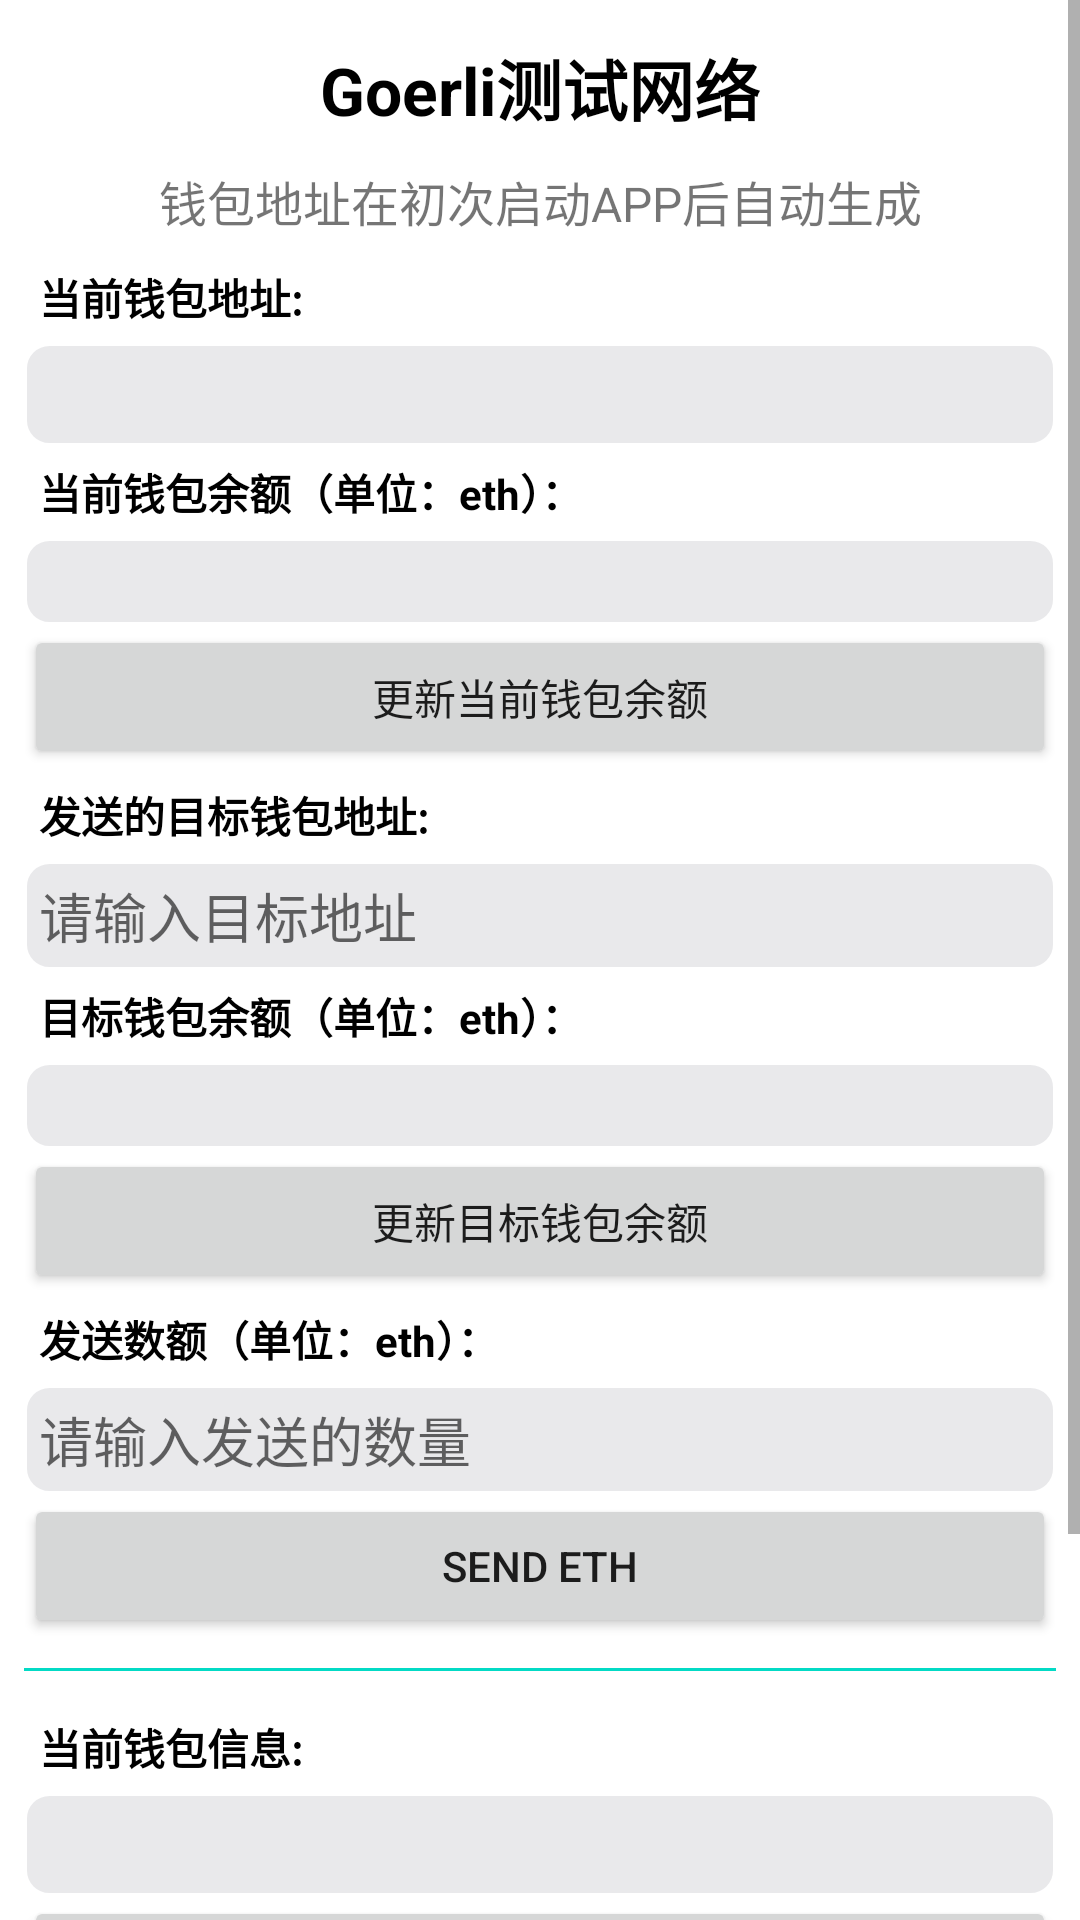

The Android layout XML behind this screen, and the referenced resources:
<!-- AndroidManifest.xml: application theme Theme.TestWallet -->
<!-- res/layout/activity_ethereum_wallet.xml -->
<?xml version="1.0" encoding="utf-8"?>
<ScrollView xmlns:android="http://schemas.android.com/apk/res/android"
    android:layout_width="match_parent"
    android:layout_height="match_parent">

    <LinearLayout
        android:layout_width="match_parent"
        android:layout_height="match_parent"
        android:orientation="vertical"
        android:padding="8dp">
        <TextView
            android:id="@+id/network_title"
            android:layout_width="match_parent"
            android:layout_height="wrap_content"
            android:gravity="center"
            android:padding="5dp"
            android:textColor="@color/black"
            android:textStyle="bold"
            android:textSize="22sp"
            android:text="Goerli测试网络"/>
        <TextView
            android:id="@+id/tip"
            android:layout_width="match_parent"
            android:layout_height="wrap_content"
            android:gravity="center"
            android:padding="5dp"
            android:textSize="16sp"
            android:text="钱包地址在初次启动APP后自动生成"/>


        <TextView
            android:layout_width="match_parent"
            android:layout_height="wrap_content"
            android:padding="5dp"
            android:textColor="@color/black"
            android:textStyle="bold"
            android:text="当前钱包地址:" />

        <EditText
            android:id="@+id/address"
            android:layout_width="match_parent"
            android:layout_height="wrap_content"
            android:padding="5dp"
            android:background="@drawable/gray_round_bg"/>

        <TextView
            android:layout_width="match_parent"
            android:layout_height="wrap_content"
            android:padding="5dp"
            android:textColor="@color/black"
            android:textStyle="bold"
            android:text="当前钱包余额（单位：eth）：" />

        <TextView
            android:id="@+id/balance"
            android:layout_width="match_parent"
            android:layout_height="wrap_content"
            android:padding="5dp"
            android:background="@drawable/gray_round_bg"/>

        <Button
            android:layout_width="match_parent"
            android:layout_height="wrap_content"
            android:onClick="updateAddressBalance"
            android:text="更新当前钱包余额" />


        <TextView
            android:layout_width="wrap_content"
            android:layout_height="wrap_content"
            android:padding="5dp"
            android:textColor="@color/black"
            android:textStyle="bold"
            android:text="发送的目标钱包地址:" />

        <EditText
            android:id="@+id/to_address"
            android:layout_width="match_parent"
            android:layout_height="wrap_content"
            android:hint="请输入目标地址"
            android:padding="5dp"
            android:background="@drawable/gray_round_bg"/>

        <TextView
            android:layout_width="match_parent"
            android:layout_height="wrap_content"
            android:padding="5dp"
            android:textColor="@color/black"
            android:textStyle="bold"
            android:text="目标钱包余额（单位：eth）：" />

        <TextView
            android:id="@+id/to_address_balance"
            android:layout_width="match_parent"
            android:layout_height="wrap_content"
            android:padding="5dp"
            android:background="@drawable/gray_round_bg"/>
        <Button
            android:layout_width="match_parent"
            android:layout_height="wrap_content"
            android:onClick="updateToAddressBalance"
            android:text="更新目标钱包余额" />

        <TextView
            android:layout_width="match_parent"
            android:layout_height="wrap_content"
            android:padding="5dp"
            android:textColor="@color/black"
            android:textStyle="bold"
            android:text="发送数额（单位：eth）：" />

        <EditText
            android:id="@+id/amount"
            android:layout_width="match_parent"
            android:layout_height="wrap_content"
            android:inputType="numberDecimal"
            android:padding="5dp"
            android:hint="请输入发送的数量"
            android:background="@drawable/gray_round_bg"/>

        <Button
            android:layout_width="match_parent"
            android:layout_height="wrap_content"
            android:onClick="onSendEth"
            android:text="Send ETH" />

        <View
            android:layout_width="match_parent"
            android:layout_height="1dp"
            android:layout_marginBottom="10dp"
            android:layout_marginTop="10dp"
            android:background="@color/colorPrimary" />



            <TextView
                android:layout_width="match_parent"
                android:layout_height="wrap_content"
                android:padding="5dp"
                android:textColor="@color/black"
                android:textStyle="bold"
                android:text="当前钱包信息:" />

            <EditText
                android:id="@+id/key_store"
                android:layout_width="match_parent"
                android:layout_height="wrap_content"
                android:textColor="@color/black"
                android:padding="5dp"
                android:background="@drawable/gray_round_bg"/>
            <Button
                android:layout_width="match_parent"
                android:layout_height="wrap_content"
                android:onClick="showKeyStore"
                android:text="show钱包信息" />
            <TextView
                android:layout_width="match_parent"
                android:layout_height="wrap_content"
                android:padding="5dp"
                android:textColor="@color/black"
                android:textStyle="bold"
                android:text="当前钱包密钥:" />
            <EditText
                android:id="@+id/private_key"
                android:layout_width="match_parent"
                android:layout_height="wrap_content"
                android:textColor="@color/black"
                android:padding="5dp"
                android:background="@drawable/gray_round_bg"/>
            <Button
                android:layout_width="match_parent"
                android:layout_height="wrap_content"
                android:onClick="showPrivateKey"
                android:text="show钱包密钥" />

    </LinearLayout>

</ScrollView>
<!-- resources referenced by this layout -->
<resources>
  <color name="black">#FF000000</color>
  <color name="colorPrimary">#FF03DAC5</color>
  <!-- drawable gray_round_bg (drawable) -->
  <?xml version="1.0" encoding="utf-8"?>
  <shape xmlns:android="http://schemas.android.com/apk/res/android"
      android:shape="rectangle">
      <corners android:radius="8dp" />
      <solid android:color="#19272733" />
      <stroke
          android:width="1dp"
          android:color="@color/white"/>
  </shape>
  <style name="Theme.TestWallet" parent="Theme.MaterialComponents.DayNight.DarkActionBar">
          
          <item name="colorPrimary">@color/purple_500</item>
          <item name="colorPrimaryVariant">@color/purple_700</item>
          <item name="colorOnPrimary">@color/white</item>
          
          <item name="colorSecondary">@color/teal_200</item>
          <item name="colorSecondaryVariant">@color/teal_700</item>
          <item name="colorOnSecondary">@color/black</item>
          
          <item name="android:statusBarColor" tools:targetApi="l">?attr/colorPrimaryVariant</item>
          
      </style>
  <color name="white">#FFFFFFFF</color>
  <color name="purple_500">#FF6200EE</color>
  <color name="purple_700">#FF3700B3</color>
  <color name="teal_200">#FF03DAC5</color>
  <color name="teal_700">#FF018786</color>
</resources>
